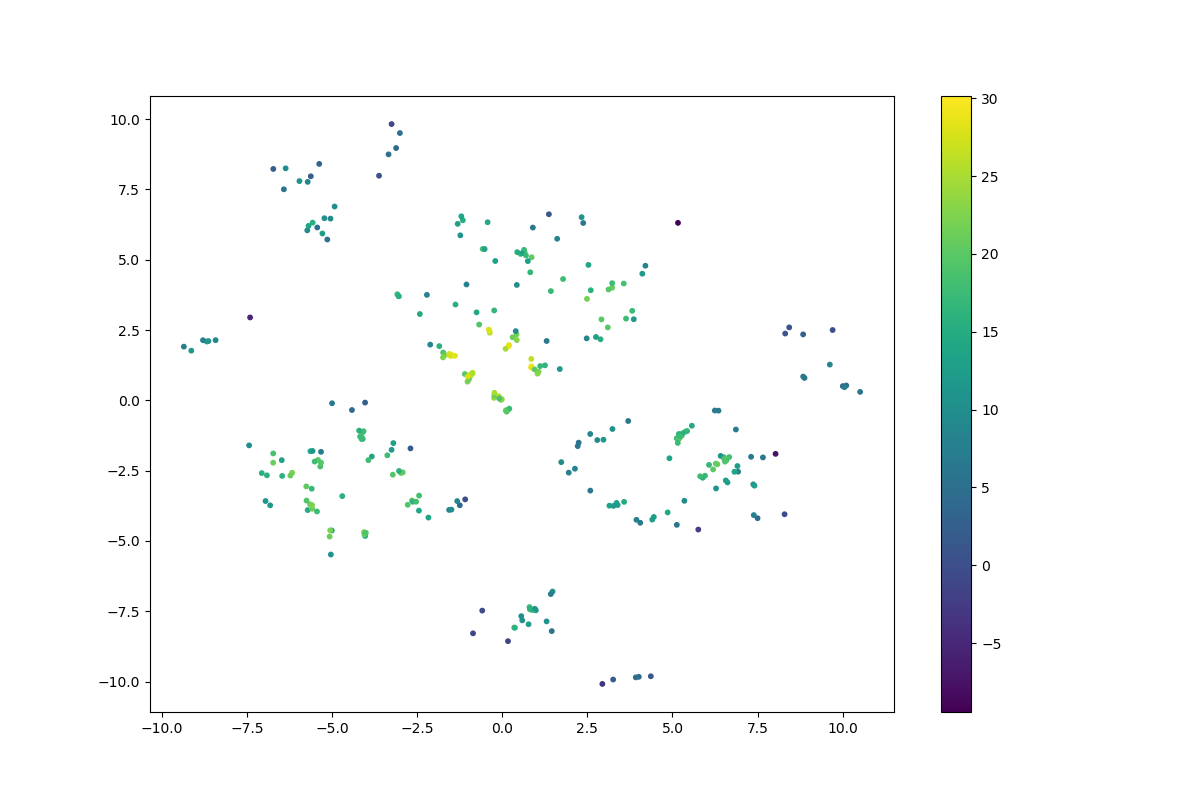

The data file committed next to this chart (first rows):
	log_likelihood
0	1.579
1	15.71
2	25.36
3	10.71
4	15.16
5	20.11
6	23.57
7	9.669
8	19
9	23.65
10	22.36
11	27.13
12	8.553
13	13.52
14	19.14
15	21.16
16	2.244
17	20.09
18	10.2
19	19.89
20	7.427
21	24.92
22	0.6233
23	9.682
24	11.3
25	13.67
26	21
27	11.59
28	10.09
29	14.8
30	20.52
31	29.16
32	8.515
33	5.635
34	-0.4211
35	11.79
36	16.67
37	21.08
38	14.08
39	11.44
40	17.28
41	10.89
42	21.18
43	25.9
44	27.18
45	28.54
46	27.9
47	6.956
48	21.85
49	20.06
50	16.02
51	15.53
52	15.35
53	17.8
54	19.83
55	28.62
56	28.64
57	19.31
58	16.5
59	7.845
... 242 more rows
